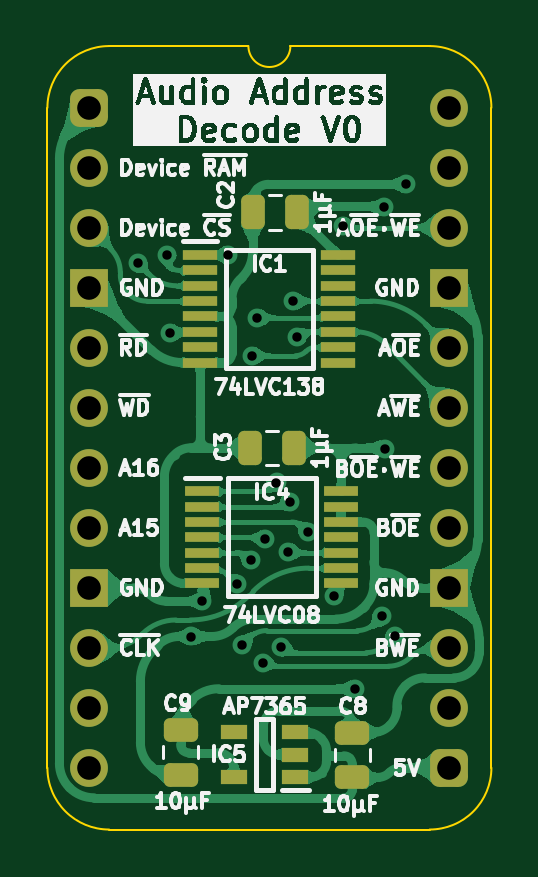
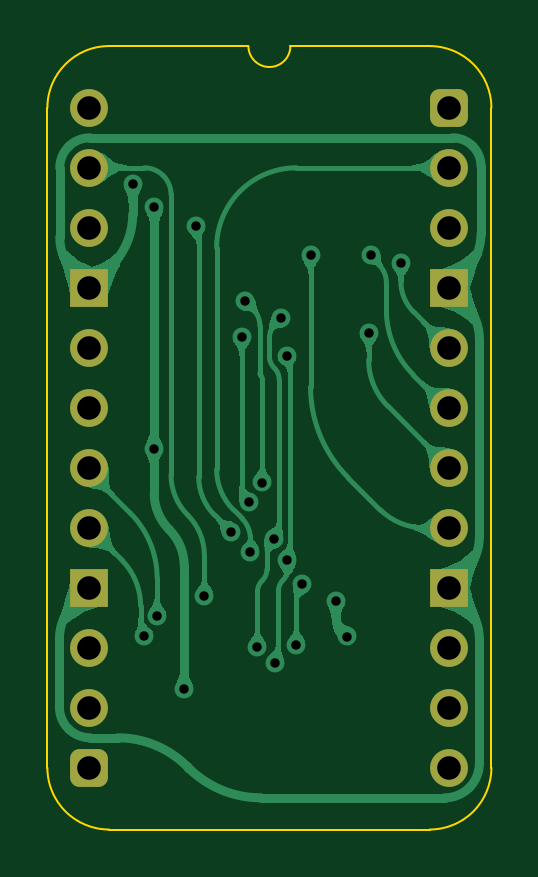
Circuit board: 11 layer files. Board 18.8 x 33.2 mm.
- bottom_copper: Audio Address Decode-B_Cu.gbl (50845 bytes)
- bottom_mask: Audio Address Decode-B_Mask.gbs (1793 bytes)
- paste: Audio Address Decode-B_Paste.gbp (476 bytes)
- bottom_silk: Audio Address Decode-B_Silkscreen.gbo (477 bytes)
- outline: Audio Address Decode-Edge_Cuts.gm1 (1112 bytes)
- top_copper: Audio Address Decode-F_Cu.gtl (98934 bytes)
- top_mask: Audio Address Decode-F_Mask.gts (3405 bytes)
- paste: Audio Address Decode-F_Paste.gtp (2651 bytes)
- top_silk: Audio Address Decode-F_Silkscreen.gto (97020 bytes)
- drill: Audio Address Decode-NPTH.drl (277 bytes)
- drill: Audio Address Decode-PTH.drl (1101 bytes)

=== bottom_copper: Audio Address Decode-B_Cu.gbl (50845 bytes, source omitted) ===
=== bottom_mask: Audio Address Decode-B_Mask.gbs (1793 bytes, source withheld) ===
=== paste: Audio Address Decode-B_Paste.gbp ===
%TF.GenerationSoftware,KiCad,Pcbnew,8.0.7*%
%TF.CreationDate,2025-02-05T15:06:03+02:00*%
%TF.ProjectId,Audio Address Decode,41756469-6f20-4416-9464-726573732044,V0*%
%TF.SameCoordinates,Original*%
%TF.FileFunction,Paste,Bot*%
%TF.FilePolarity,Positive*%
%FSLAX46Y46*%
G04 Gerber Fmt 4.6, Leading zero omitted, Abs format (unit mm)*
G04 Created by KiCad (PCBNEW 8.0.7) date 2025-02-05 15:06:03*
%MOMM*%
%LPD*%
G01*
G04 APERTURE LIST*
G04 APERTURE END LIST*
M02*

=== bottom_silk: Audio Address Decode-B_Silkscreen.gbo ===
%TF.GenerationSoftware,KiCad,Pcbnew,8.0.7*%
%TF.CreationDate,2025-02-05T15:06:03+02:00*%
%TF.ProjectId,Audio Address Decode,41756469-6f20-4416-9464-726573732044,V0*%
%TF.SameCoordinates,Original*%
%TF.FileFunction,Legend,Bot*%
%TF.FilePolarity,Positive*%
%FSLAX46Y46*%
G04 Gerber Fmt 4.6, Leading zero omitted, Abs format (unit mm)*
G04 Created by KiCad (PCBNEW 8.0.7) date 2025-02-05 15:06:03*
%MOMM*%
%LPD*%
G01*
G04 APERTURE LIST*
G04 APERTURE END LIST*
M02*

=== outline: Audio Address Decode-Edge_Cuts.gm1 ===
%TF.GenerationSoftware,KiCad,Pcbnew,8.0.7*%
%TF.CreationDate,2025-02-05T15:06:03+02:00*%
%TF.ProjectId,Audio Address Decode,41756469-6f20-4416-9464-726573732044,V0*%
%TF.SameCoordinates,Original*%
%TF.FileFunction,Profile,NP*%
%FSLAX46Y46*%
G04 Gerber Fmt 4.6, Leading zero omitted, Abs format (unit mm)*
G04 Created by KiCad (PCBNEW 8.0.7) date 2025-02-05 15:06:03*
%MOMM*%
%LPD*%
G01*
G04 APERTURE LIST*
%TA.AperFunction,Profile*%
%ADD10C,0.100000*%
%TD*%
G04 APERTURE END LIST*
D10*
%TO.C,J1*%
X-1778000Y-27940000D02*
X-1778000Y0D01*
X6731000Y2616200D02*
X835732Y2613732D01*
X14404267Y2613733D02*
X8509000Y2616200D01*
X14404268Y-30553732D02*
X835733Y-30553733D01*
X17018000Y-27940000D02*
X17017999Y1D01*
X-1778000Y0D02*
G75*
G02*
X835732Y2613732I2613731J1D01*
G01*
X835733Y-30553733D02*
G75*
G02*
X-1778000Y-27940000I-6J2613727D01*
G01*
X8509000Y2616200D02*
G75*
G02*
X6731000Y2616200I-889000J0D01*
G01*
X14404267Y2613733D02*
G75*
G02*
X17017993Y1I-7J-2613733D01*
G01*
X17018000Y-27940000D02*
G75*
G02*
X14404268Y-30553730I-2613730J0D01*
G01*
%TD*%
M02*

=== top_copper: Audio Address Decode-F_Cu.gtl (98934 bytes, source omitted) ===
=== top_mask: Audio Address Decode-F_Mask.gts (3405 bytes, source withheld) ===
=== paste: Audio Address Decode-F_Paste.gtp (2651 bytes, source withheld) ===
=== top_silk: Audio Address Decode-F_Silkscreen.gto (97020 bytes, source omitted) ===
=== drill: Audio Address Decode-NPTH.drl ===
M48
; DRILL file {KiCad 8.0.7} date 2025-02-05T15:06:05+0200
; FORMAT={-:-/ absolute / inch / decimal}
; #@! TF.CreationDate,2025-02-05T15:06:05+02:00
; #@! TF.GenerationSoftware,Kicad,Pcbnew,8.0.7
; #@! TF.FileFunction,NonPlated,1,2,NPTH
FMAT,2
INCH
%
G90
G05
M30

=== drill: Audio Address Decode-PTH.drl ===
M48
; DRILL file {KiCad 8.0.7} date 2025-02-05T15:06:05+0200
; FORMAT={-:-/ absolute / inch / decimal}
; #@! TF.CreationDate,2025-02-05T15:06:05+02:00
; #@! TF.GenerationSoftware,Kicad,Pcbnew,8.0.7
; #@! TF.FileFunction,Plated,1,2,PTH
FMAT,2
INCH
; #@! TA.AperFunction,Plated,PTH,ViaDrill
T1C0.0157
; #@! TA.AperFunction,Plated,PTH,ComponentDrill
T2C0.0394
%
G90
G05
T1
X0.081Y-0.259
X0.13Y-0.245
X0.1345Y-0.375
X0.17Y-0.8812
X0.1883Y-0.8223
X0.2314Y-0.2454
X0.2455Y-0.7941
X0.255Y-0.895
X0.27Y-0.754
X0.2706Y-0.4131
X0.28Y-0.35
X0.29Y-0.925
X0.2926Y-0.718
X0.3118Y-0.6245
X0.32Y-0.8989
X0.3316Y-0.7396
X0.3345Y-0.6567
X0.34Y-0.3224
X0.346Y-0.382
X0.3642Y-0.7062
X0.4084Y-0.8132
X0.4219Y-0.1971
X0.442Y-0.9682
X0.4871Y-0.8476
X0.4916Y-0.166
X0.492Y-0.568
X0.509Y-0.8803
X0.5278Y-0.1276
T2
X0.0Y0.0
X0.0Y-0.1
X0.0Y-0.2
X0.0Y-0.3
X0.0Y-0.4
X0.0Y-0.5
X0.0Y-0.6
X0.0Y-0.7
X0.0Y-0.8
X0.0Y-0.9
X0.0Y-1.0
X0.0Y-1.1
X0.6Y0.0
X0.6Y-0.1
X0.6Y-0.2
X0.6Y-0.3
X0.6Y-0.4
X0.6Y-0.5
X0.6Y-0.6
X0.6Y-0.7
X0.6Y-0.8
X0.6Y-0.9
X0.6Y-1.0
X0.6Y-1.1
M30
